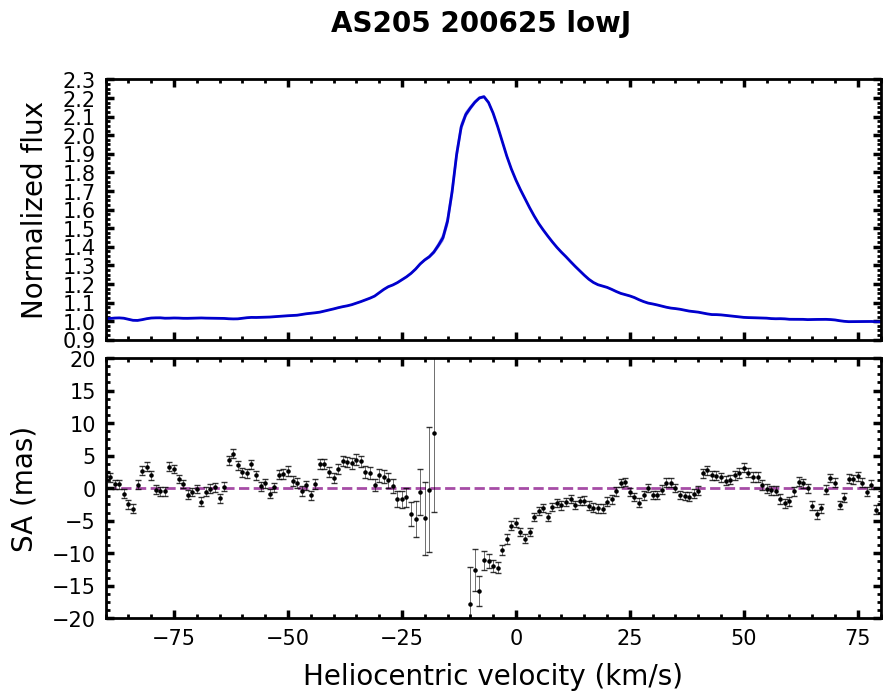

The data file committed next to this chart (first rows):
# Stacked over transitions
#['P2', 'P3', 'P4', 'P5', 'P6', 'P7', 'P8', 'P9', 'P10', 'P11', 'P12', 'P13', 'P14', 'R1', 'R2', 'R3', 'R4', 'R5', 'R6', 'R7', 'R8', 'R10', 'R11']
Vhelio, flux, err_flux, SA, err_SA
-150, 1.002, 0.0008, 1.007, 0.645
-149, 1.001, 0.0008, -3.715, 0.654
-148, 1.001, 0.0009, -5.805, 0.661
-147, 1.003, 0.0009, -6.430, 0.667
-146, 1.004, 0.0009, -3.114, 0.667
-145, 1.004, 0.0009, 1.232, 0.666
-144, 1.005, 0.0009, -0.703, 0.666
-143, 1.006, 0.0009, -0.906, 0.662
-142, 1.006, 0.0009, 0.603, 0.659
-141, 1.004, 0.0009, 1.042, 0.660
-140, 0.9997, 0.0009, -1.940, 0.660
-139, 0.9972, 0.0009, -0.832, 0.670
-138, 0.9973, 0.0009, 0.633, 0.675
-137, 0.9992, 0.0009, 0.625, 0.680
-136, 1.001, 0.0009, -1.048, 0.686
-135, 1.002, 0.0009, -0.591, 0.689
-134, 1.004, 0.0009, 0.425, 0.684
-133, 1.006, 0.0009, 1.131, 0.685
-132, 1.007, 0.0009, 1.051, 0.689
-131, 1.006, 0.0009, 1.292, 0.692
-130, 1.005, 0.0009, 0.814, 0.690
-129, 1.005, 0.0009, 0.421, 0.696
-128, 1.005, 0.0009, 1.546, 0.700
-127, 1.006, 0.0009, 1.614, 0.707
-126, 1.008, 0.0009, 0.464, 0.716
-125, 1.011, 0.0009, -0.142, 0.726
-124, 1.014, 0.0009, -0.308, 0.726
-123, 1.016, 0.0009, -0.108, 0.719
-122, 1.014, 0.0009, -1.133, 0.715
-121, 1.009, 0.0009, -1.128, 0.720
-120, 1.004, 0.0010, 0.867, 0.730
-119, 1.004, 0.0010, 1.145, 0.747
-118, 1.004, 0.0010, 0.363, 0.755
-117, 1.006, 0.0010, -0.438, 0.755
-116, 1.006, 0.0010, 1.277, 0.748
-115, 1.005, 0.0010, 2.538, 0.742
-114, 1.004, 0.0010, 0.763, 0.740
-113, 1.002, 0.0010, -1.721, 0.735
-112, 1, 0.0009, 0.460, 0.727
-111, 1, 0.0009, 0.832, 0.735
-110, 1.002, 0.0009, -0.734, 0.733
-109, 1.003, 0.0009, -2.397, 0.736
-108, 1.003, 0.0009, -2.599, 0.742
-107, 1.003, 0.0009, -1.685, 0.741
-106, 1.003, 0.0009, -0.759, 0.741
-105, 1.001, 0.0010, -0.415, 0.748
-104, 1.002, 0.0010, 0.637, 0.753
-103, 1.003, 0.0010, 0.401, 0.761
-102, 1.005, 0.0010, 1.678, 0.763
-101, 1.008, 0.0010, 1.381, 0.754
-100, 1.009, 0.0010, 0.598, 0.742
-99.00, 1.009, 0.0009, 1.802, 0.727
-98.00, 1.006, 0.0009, 1.422, 0.718
-97.00, 1.004, 0.0009, 1.426, 0.712
-96.00, 1.005, 0.0009, 1.217, 0.706
-95.00, 1.008, 0.0009, 2.660, 0.705
-94.00, 1.011, 0.0009, 2.876, 0.704
-93.00, 1.014, 0.0009, 1.508, 0.712
... 243 more rows
